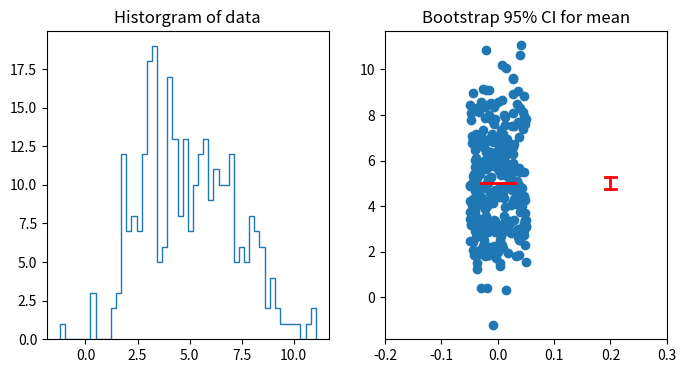

The matplotlib source for this figure: (Note: this script raises an exception after producing the figure.)
import numpy as np
import numpy.random as npr

def bootstrap(data, num_samples, statistic, alpha):
    """Returns bootstrap estimate of 100.0*(1-alpha) CI for statistic."""
    n = len(data)
    idx = npr.randint(0, n, (num_samples, n))
    samples = x[idx]
    stat = np.sort(statistic(samples, 1))
    return (stat[int((alpha/2.0)*num_samples)],
            stat[int((1-alpha/2.0)*num_samples)])

if __name__ == '__main__':
    # data of interest is bimodal and obviously not normal
    import matplotlib.pyplot as pylab
    x = np.concatenate([npr.normal(3, 1, 100), npr.normal(6, 2, 200)])

    # find mean 95% CI and 100,000 bootstrap samples
    low, high = bootstrap(x, 100000, np.mean, 0.05)

    # make plots
    pylab.figure(figsize=(8,4))
    pylab.subplot(121)
    pylab.hist(x, 50, histtype='step')
    pylab.title('Historgram of data')
    pylab.subplot(122)
    pylab.plot([-0.03,0.03], [np.mean(x), np.mean(x)], 'r', linewidth=2)
    pylab.scatter(0.1*(npr.random(len(x))-0.5), x)
    pylab.plot([0.19,0.21], [low, low], 'r', linewidth=2)
    pylab.plot([0.19,0.21], [high, high], 'r', linewidth=2)
    pylab.plot([0.2,0.2], [low, high], 'r', linewidth=2)
    pylab.xlim([-0.2, 0.3])
    pylab.title('Bootstrap 95% CI for mean')
    pylab.savefig('examples/boostrap.png')